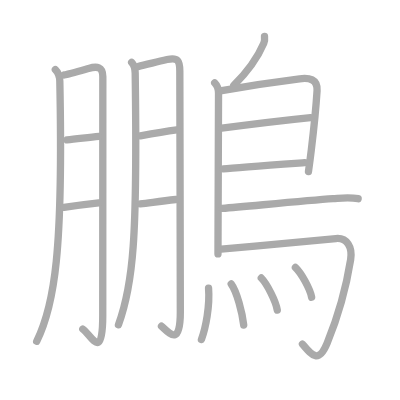
t = 0.00 s
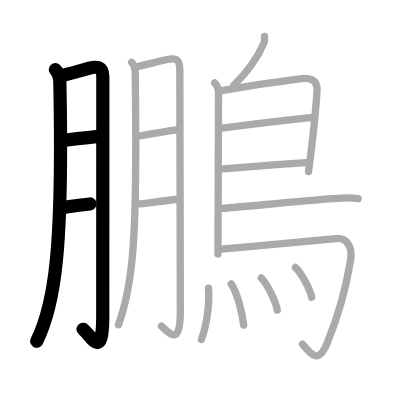
t = 3.75 s
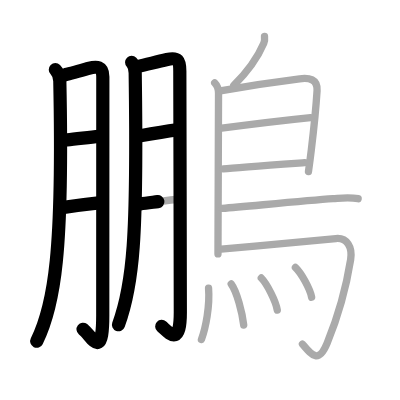
t = 7.50 s
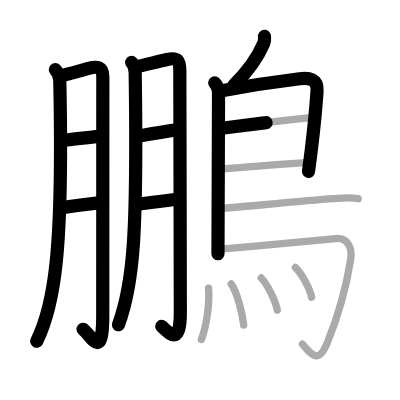
t = 11.50 s
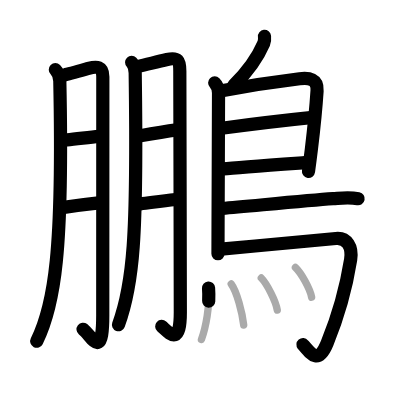
t = 15.25 s
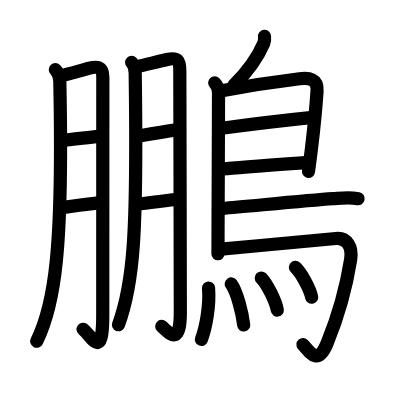
t = 19.00 s

The animated SVG that drew these frames (rendered in a browser with its animation timeline set to each time). Animation: 19 SMIL elements (animate=19); one cycle of 19.00 s.

<?xml version="1.0" standalone="no"?>
<!DOCTYPE svg PUBLIC "-//W3C//DTD SVG 1.1//EN"   "http://www.w3.org/Graphics/SVG/1.1/DTD/svg11.dtd">
<svg width="400px" height="400px"  version="1.1" xmlns="http://www.w3.org/2000/svg">
  <defs>
    <marker id="Triangle" viewBox="0 0 10 10" refX="0" refY="5" markerUnits="strokeWidth" markerWidth="3" style="stroke-opacity:0%;fill:#aaaaaa;" markerHeight="2" orient="auto">
      <path d="M 0 0 L 10 5 L 0 10 z" />
    </marker>
    
    <marker id="Arrow" viewBox="0 0 10 10" refX="5" refY="5" markerUnits="strokeWidth" markerWidth="1.8" style="stroke-opacity:0%;fill:#770000;" markerHeight="2" orient="auto">
      <path d="M 0 4 L 6 4 L 4 1 L 10 5 L 4 9 L 6 6 L 0 6 z" />
        <circle cx="5" cy="5" r="5" />
      </marker>
    
    <marker id="TriangleRed" viewBox="0 0 10 10" refX="0" refY="5" markerUnits="strokeWidth" markerWidth="3" style="stroke-opacity:0%;fill:#CC0000;" markerHeight="2" orient="auto">
      <path d="M 0 0 L 10 5 L 0 10 z" />
    </marker>
    
    <marker id="ArrowRed" viewBox="0 0 10 10" refX="5" refY="5" markerUnits="strokeWidth" markerWidth="1.8" style="stroke-opacity:0%;fill:#CC0000;" markerHeight="2" orient="auto">
      <path d="M 0 4 L 6 4 L 4 1 L 10 5 L 4 9 L 6 6 L 0 6 z" />
        <circle cx="5" cy="5" r="5" />
      </marker>
    
  </defs>
  
  <path style="fill:#ffffff; fill-opacity:100%; fill-rule:evenodd; stroke-width:0;" d="M 0 0 L 400px 0 L 400px 400px L 0 400px L 0 0" />

  <g transform="scale(3.6697247706422 3.6697247706422)">
<path style="fill:none; fill-opacity:0%; fill-rule:evenodd; stroke:#aaaaaa; stroke-opacity:100%; stroke-width: 1.5pt; stroke-linejoin:round; stroke-linecap:round;" d="M15.08 18.98c0.91 0.91 1.2 1.9 1.22 3.16C17.25 68.38 14.88 83.12 10 93"></path>
<path style="fill:none; fill-opacity:0%; fill-rule:evenodd; stroke:#aaaaaa; stroke-opacity:100%; stroke-width: 1.5pt; stroke-linejoin:round; stroke-linecap:round;" d="M17.53 20.42c1.09-0.18 4.53-1.18 6.6-1.77c2.26-0.64 3.89-0.54 3.89 2.24c0 8.25-0.02 47-0.02 65.11c0 12.62-3 5.5-5.44 3.67"></path>
<path style="fill:none; fill-opacity:0%; fill-rule:evenodd; stroke:#aaaaaa; stroke-opacity:100%; stroke-width: 1.5pt; stroke-linejoin:round; stroke-linecap:round;" d="M18.28 38.1c2.6-0.22 5.87-0.7 8.65-0.94"></path>
<path style="fill:none; fill-opacity:0%; fill-rule:evenodd; stroke:#aaaaaa; stroke-opacity:100%; stroke-width: 1.5pt; stroke-linejoin:round; stroke-linecap:round;" d="M17.43 56.51c2.57-0.38 5.03-0.72 9.49-1.21"></path>
<path style="fill:none; fill-opacity:0%; fill-rule:evenodd; stroke:#aaaaaa; stroke-opacity:100%; stroke-width: 1.5pt; stroke-linejoin:round; stroke-linecap:round;" d="M35.87 16.98c0.83 0.83 0.96 1.93 0.97 2.91c0.66 45.24-0.59 57.86-4.56 68.61"></path>
<path style="fill:none; fill-opacity:0%; fill-rule:evenodd; stroke:#aaaaaa; stroke-opacity:100%; stroke-width: 1.5pt; stroke-linejoin:round; stroke-linecap:round;" d="M37.57 18.15c2.3-0.53 4.68-1.15 7.96-1.93c2.93-0.7 3.47 0.3 3.47 3.17c0 8.25 0.14 52.61 0.14 65.6c0 9.52-2.89 5.89-5.13 3.89"></path>
<path style="fill:none; fill-opacity:0%; fill-rule:evenodd; stroke:#aaaaaa; stroke-opacity:100%; stroke-width: 1.5pt; stroke-linejoin:round; stroke-linecap:round;" d="M38.25 37c2.75-0.5 6.25-1.13 9.91-1.62"></path>
<path style="fill:none; fill-opacity:0%; fill-rule:evenodd; stroke:#aaaaaa; stroke-opacity:100%; stroke-width: 1.5pt; stroke-linejoin:round; stroke-linecap:round;" d="M38.21 55.57c2.79-0.32 5.23-0.72 9.69-1.21"></path>
<path style="fill:none; fill-opacity:0%; fill-rule:evenodd; stroke:#aaaaaa; stroke-opacity:100%; stroke-width: 1.5pt; stroke-linejoin:round; stroke-linecap:round;" d="M72.08 9.93c0.07 0.65 0.04 1.29-0.21 1.88C70.5 15 68 19 63.71 23.25"></path>
<path style="fill:none; fill-opacity:0%; fill-rule:evenodd; stroke:#aaaaaa; stroke-opacity:100%; stroke-width: 1.5pt; stroke-linejoin:round; stroke-linecap:round;" d="M58.5 22.57c0.71 0.71 1.05 1.56 1.05 2.8c0 5.02-0.09 24.37-0.13 35.88c-0.01 3.72-0.02 6.62-0.02 7.95"></path>
<path style="fill:none; fill-opacity:0%; fill-rule:evenodd; stroke:#aaaaaa; stroke-opacity:100%; stroke-width: 1.5pt; stroke-linejoin:round; stroke-linecap:round;" d="M60.44 24.72c7.94-1.47 15.56-2.56 21.2-3.25c2.56-0.32 4.96 0.01 4.76 3.26c-0.21 3.28-0.77 9.48-1.56 16.03c-0.24 1.99-0.5 4.01-0.78 5.99"></path>
<path style="fill:none; fill-opacity:0%; fill-rule:evenodd; stroke:#aaaaaa; stroke-opacity:100%; stroke-width: 1.5pt; stroke-linejoin:round; stroke-linecap:round;" d="M60.42 34.94c6.21-0.82 18.71-2.32 24.21-2.88"></path>
<path style="fill:none; fill-opacity:0%; fill-rule:evenodd; stroke:#aaaaaa; stroke-opacity:100%; stroke-width: 1.5pt; stroke-linejoin:round; stroke-linecap:round;" d="M60.84 46.03c3.58-0.38 17.74-1.38 22.19-1.7"></path>
<path style="fill:none; fill-opacity:0%; fill-rule:evenodd; stroke:#aaaaaa; stroke-opacity:100%; stroke-width: 1.5pt; stroke-linejoin:round; stroke-linecap:round;" d="M60.54 56.8c8.01-0.68 22.97-2.15 30.22-2.66c2-0.14 4.24-0.52 6.83 0.01"></path>
<path style="fill:none; fill-opacity:0%; fill-rule:evenodd; stroke:#aaaaaa; stroke-opacity:100%; stroke-width: 1.5pt; stroke-linejoin:round; stroke-linecap:round;" d="M60.25 67.88c11.12-1 25-2.25 31.26-2.88c3.06-0.3 4.58 2.33 4.04 5.75c-1.52 9.5-3.92 16.71-6.4 22.75c-2.36 5.75-4.21 3.25-6.73 0.25"></path>
<path style="fill:none; fill-opacity:0%; fill-rule:evenodd; stroke:#aaaaaa; stroke-opacity:100%; stroke-width: 1.5pt; stroke-linejoin:round; stroke-linecap:round;" d="M56.83 78.5c0.39 4.94-0.78 10.91-1.94 14"></path>
<path style="fill:none; fill-opacity:0%; fill-rule:evenodd; stroke:#aaaaaa; stroke-opacity:100%; stroke-width: 1.5pt; stroke-linejoin:round; stroke-linecap:round;" d="M63.01 77.38c1.55 2.11 3.02 7.9 3.4 11.18"></path>
<path style="fill:none; fill-opacity:0%; fill-rule:evenodd; stroke:#aaaaaa; stroke-opacity:100%; stroke-width: 1.5pt; stroke-linejoin:round; stroke-linecap:round;" d="M71.2 75.75c1.54 1.54 3.97 6.35 4.36 8.75"></path>
<path style="fill:none; fill-opacity:0%; fill-rule:evenodd; stroke:#aaaaaa; stroke-opacity:100%; stroke-width: 1.5pt; stroke-linejoin:round; stroke-linecap:round;" d="M80.5 72.88c1.56 1.43 4.03 5.89 4.42 8.12"></path>

<path style="fill:none; fill-opacity:0%; fill-rule:evenodd; stroke:#000000; stroke-opacity:100%; stroke-width: 2.7pt; stroke-linejoin:round; stroke-linecap:round;" d="M15.08 18.98c0.91 0.91 1.2 1.9 1.22 3.16C17.25 68.38 14.88 83.12 10 93" pathLength="100" stroke-dashoffset="100" stroke-dasharray="100 105"><animate id="dashAnim1" attributeName="stroke-dashoffset" from="100" to="0" dur="1s" calcMode="linear" fill="freeze"/></path>
<path style="fill:none; fill-opacity:0%; fill-rule:evenodd; stroke:#000000; stroke-opacity:100%; stroke-width: 2.7pt; stroke-linejoin:round; stroke-linecap:round;" d="M17.53 20.42c1.09-0.18 4.53-1.18 6.6-1.77c2.26-0.64 3.89-0.54 3.89 2.24c0 8.25-0.02 47-0.02 65.11c0 12.62-3 5.5-5.44 3.67" pathLength="100" stroke-dashoffset="100" stroke-dasharray="100 105"><animate id="dashAnim2" attributeName="stroke-dashoffset" from="100" to="0" dur="1s" calcMode="linear" begin="dashAnim1.end" fill="freeze"/></path>
<path style="fill:none; fill-opacity:0%; fill-rule:evenodd; stroke:#000000; stroke-opacity:100%; stroke-width: 2.7pt; stroke-linejoin:round; stroke-linecap:round;" d="M18.28 38.1c2.6-0.22 5.87-0.7 8.65-0.94" pathLength="100" stroke-dashoffset="100" stroke-dasharray="100 105"><animate id="dashAnim3" attributeName="stroke-dashoffset" from="100" to="0" dur="1s" calcMode="linear" begin="dashAnim2.end" fill="freeze"/></path>
<path style="fill:none; fill-opacity:0%; fill-rule:evenodd; stroke:#000000; stroke-opacity:100%; stroke-width: 2.7pt; stroke-linejoin:round; stroke-linecap:round;" d="M17.43 56.51c2.57-0.38 5.03-0.72 9.49-1.21" pathLength="100" stroke-dashoffset="100" stroke-dasharray="100 105"><animate id="dashAnim4" attributeName="stroke-dashoffset" from="100" to="0" dur="1s" calcMode="linear" begin="dashAnim3.end" fill="freeze"/></path>
<path style="fill:none; fill-opacity:0%; fill-rule:evenodd; stroke:#000000; stroke-opacity:100%; stroke-width: 2.7pt; stroke-linejoin:round; stroke-linecap:round;" d="M35.87 16.98c0.83 0.83 0.96 1.93 0.97 2.91c0.66 45.24-0.59 57.86-4.56 68.61" pathLength="100" stroke-dashoffset="100" stroke-dasharray="100 105"><animate id="dashAnim5" attributeName="stroke-dashoffset" from="100" to="0" dur="1s" calcMode="linear" begin="dashAnim4.end" fill="freeze"/></path>
<path style="fill:none; fill-opacity:0%; fill-rule:evenodd; stroke:#000000; stroke-opacity:100%; stroke-width: 2.7pt; stroke-linejoin:round; stroke-linecap:round;" d="M37.57 18.15c2.3-0.53 4.68-1.15 7.96-1.93c2.93-0.7 3.47 0.3 3.47 3.17c0 8.25 0.14 52.61 0.14 65.6c0 9.52-2.89 5.89-5.13 3.89" pathLength="100" stroke-dashoffset="100" stroke-dasharray="100 105"><animate id="dashAnim6" attributeName="stroke-dashoffset" from="100" to="0" dur="1s" calcMode="linear" begin="dashAnim5.end" fill="freeze"/></path>
<path style="fill:none; fill-opacity:0%; fill-rule:evenodd; stroke:#000000; stroke-opacity:100%; stroke-width: 2.7pt; stroke-linejoin:round; stroke-linecap:round;" d="M38.25 37c2.75-0.5 6.25-1.13 9.91-1.62" pathLength="100" stroke-dashoffset="100" stroke-dasharray="100 105"><animate id="dashAnim7" attributeName="stroke-dashoffset" from="100" to="0" dur="1s" calcMode="linear" begin="dashAnim6.end" fill="freeze"/></path>
<path style="fill:none; fill-opacity:0%; fill-rule:evenodd; stroke:#000000; stroke-opacity:100%; stroke-width: 2.7pt; stroke-linejoin:round; stroke-linecap:round;" d="M38.21 55.57c2.79-0.32 5.23-0.72 9.69-1.21" pathLength="100" stroke-dashoffset="100" stroke-dasharray="100 105"><animate id="dashAnim8" attributeName="stroke-dashoffset" from="100" to="0" dur="1s" calcMode="linear" begin="dashAnim7.end" fill="freeze"/></path>
<path style="fill:none; fill-opacity:0%; fill-rule:evenodd; stroke:#000000; stroke-opacity:100%; stroke-width: 2.7pt; stroke-linejoin:round; stroke-linecap:round;" d="M72.08 9.93c0.07 0.65 0.04 1.29-0.21 1.88C70.5 15 68 19 63.71 23.25" pathLength="100" stroke-dashoffset="100" stroke-dasharray="100 105"><animate id="dashAnim9" attributeName="stroke-dashoffset" from="100" to="0" dur="1s" calcMode="linear" begin="dashAnim8.end" fill="freeze"/></path>
<path style="fill:none; fill-opacity:0%; fill-rule:evenodd; stroke:#000000; stroke-opacity:100%; stroke-width: 2.7pt; stroke-linejoin:round; stroke-linecap:round;" d="M58.5 22.57c0.71 0.71 1.05 1.56 1.05 2.8c0 5.02-0.09 24.37-0.13 35.88c-0.01 3.72-0.02 6.62-0.02 7.95" pathLength="100" stroke-dashoffset="100" stroke-dasharray="100 105"><animate id="dashAnim10" attributeName="stroke-dashoffset" from="100" to="0" dur="1s" calcMode="linear" begin="dashAnim9.end" fill="freeze"/></path>
<path style="fill:none; fill-opacity:0%; fill-rule:evenodd; stroke:#000000; stroke-opacity:100%; stroke-width: 2.7pt; stroke-linejoin:round; stroke-linecap:round;" d="M60.44 24.72c7.94-1.47 15.56-2.56 21.2-3.25c2.56-0.32 4.96 0.01 4.76 3.26c-0.21 3.28-0.77 9.48-1.56 16.03c-0.24 1.99-0.5 4.01-0.78 5.99" pathLength="100" stroke-dashoffset="100" stroke-dasharray="100 105"><animate id="dashAnim11" attributeName="stroke-dashoffset" from="100" to="0" dur="1s" calcMode="linear" begin="dashAnim10.end" fill="freeze"/></path>
<path style="fill:none; fill-opacity:0%; fill-rule:evenodd; stroke:#000000; stroke-opacity:100%; stroke-width: 2.7pt; stroke-linejoin:round; stroke-linecap:round;" d="M60.42 34.94c6.21-0.82 18.71-2.32 24.21-2.88" pathLength="100" stroke-dashoffset="100" stroke-dasharray="100 105"><animate id="dashAnim12" attributeName="stroke-dashoffset" from="100" to="0" dur="1s" calcMode="linear" begin="dashAnim11.end" fill="freeze"/></path>
<path style="fill:none; fill-opacity:0%; fill-rule:evenodd; stroke:#000000; stroke-opacity:100%; stroke-width: 2.7pt; stroke-linejoin:round; stroke-linecap:round;" d="M60.84 46.03c3.58-0.38 17.74-1.38 22.19-1.7" pathLength="100" stroke-dashoffset="100" stroke-dasharray="100 105"><animate id="dashAnim13" attributeName="stroke-dashoffset" from="100" to="0" dur="1s" calcMode="linear" begin="dashAnim12.end" fill="freeze"/></path>
<path style="fill:none; fill-opacity:0%; fill-rule:evenodd; stroke:#000000; stroke-opacity:100%; stroke-width: 2.7pt; stroke-linejoin:round; stroke-linecap:round;" d="M60.54 56.8c8.01-0.68 22.97-2.15 30.22-2.66c2-0.14 4.24-0.52 6.83 0.01" pathLength="100" stroke-dashoffset="100" stroke-dasharray="100 105"><animate id="dashAnim14" attributeName="stroke-dashoffset" from="100" to="0" dur="1s" calcMode="linear" begin="dashAnim13.end" fill="freeze"/></path>
<path style="fill:none; fill-opacity:0%; fill-rule:evenodd; stroke:#000000; stroke-opacity:100%; stroke-width: 2.7pt; stroke-linejoin:round; stroke-linecap:round;" d="M60.25 67.88c11.12-1 25-2.25 31.26-2.88c3.06-0.3 4.58 2.33 4.04 5.75c-1.52 9.5-3.92 16.71-6.4 22.75c-2.36 5.75-4.21 3.25-6.73 0.25" pathLength="100" stroke-dashoffset="100" stroke-dasharray="100 105"><animate id="dashAnim15" attributeName="stroke-dashoffset" from="100" to="0" dur="1s" calcMode="linear" begin="dashAnim14.end" fill="freeze"/></path>
<path style="fill:none; fill-opacity:0%; fill-rule:evenodd; stroke:#000000; stroke-opacity:100%; stroke-width: 2.7pt; stroke-linejoin:round; stroke-linecap:round;" d="M56.83 78.5c0.39 4.94-0.78 10.91-1.94 14" pathLength="100" stroke-dashoffset="100" stroke-dasharray="100 105"><animate id="dashAnim16" attributeName="stroke-dashoffset" from="100" to="0" dur="1s" calcMode="linear" begin="dashAnim15.end" fill="freeze"/></path>
<path style="fill:none; fill-opacity:0%; fill-rule:evenodd; stroke:#000000; stroke-opacity:100%; stroke-width: 2.7pt; stroke-linejoin:round; stroke-linecap:round;" d="M63.01 77.38c1.55 2.11 3.02 7.9 3.4 11.18" pathLength="100" stroke-dashoffset="100" stroke-dasharray="100 105"><animate id="dashAnim17" attributeName="stroke-dashoffset" from="100" to="0" dur="1s" calcMode="linear" begin="dashAnim16.end" fill="freeze"/></path>
<path style="fill:none; fill-opacity:0%; fill-rule:evenodd; stroke:#000000; stroke-opacity:100%; stroke-width: 2.7pt; stroke-linejoin:round; stroke-linecap:round;" d="M71.2 75.75c1.54 1.54 3.97 6.35 4.36 8.75" pathLength="100" stroke-dashoffset="100" stroke-dasharray="100 105"><animate id="dashAnim18" attributeName="stroke-dashoffset" from="100" to="0" dur="1s" calcMode="linear" begin="dashAnim17.end" fill="freeze"/></path>
<path style="fill:none; fill-opacity:0%; fill-rule:evenodd; stroke:#000000; stroke-opacity:100%; stroke-width: 2.7pt; stroke-linejoin:round; stroke-linecap:round;" d="M80.5 72.88c1.56 1.43 4.03 5.89 4.42 8.12" pathLength="100" stroke-dashoffset="100" stroke-dasharray="100 105"><animate id="dashAnim19" attributeName="stroke-dashoffset" from="100" to="0" dur="1s" calcMode="linear" begin="dashAnim18.end" fill="freeze"/></path>

</g>

</svg>  
          
